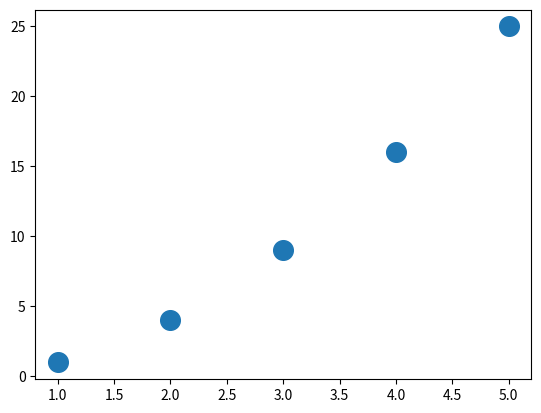

Generate this figure with matplotlib:
import matplotlib.pyplot as plt

x_values = [1, 2, 3, 4, 5]
y_values = [1, 4, 9, 16, 25]

# plt.title("Square Numbers", fontsize=24)
# plt.xlabel("Value", fontsize=14)
# plt.ylabel("Square of Value", fontsize=14)

# plt.tick_params(axis='both', which='major', labelsize=14)

plt.scatter(x_values, y_values, s=200)
plt.show()
